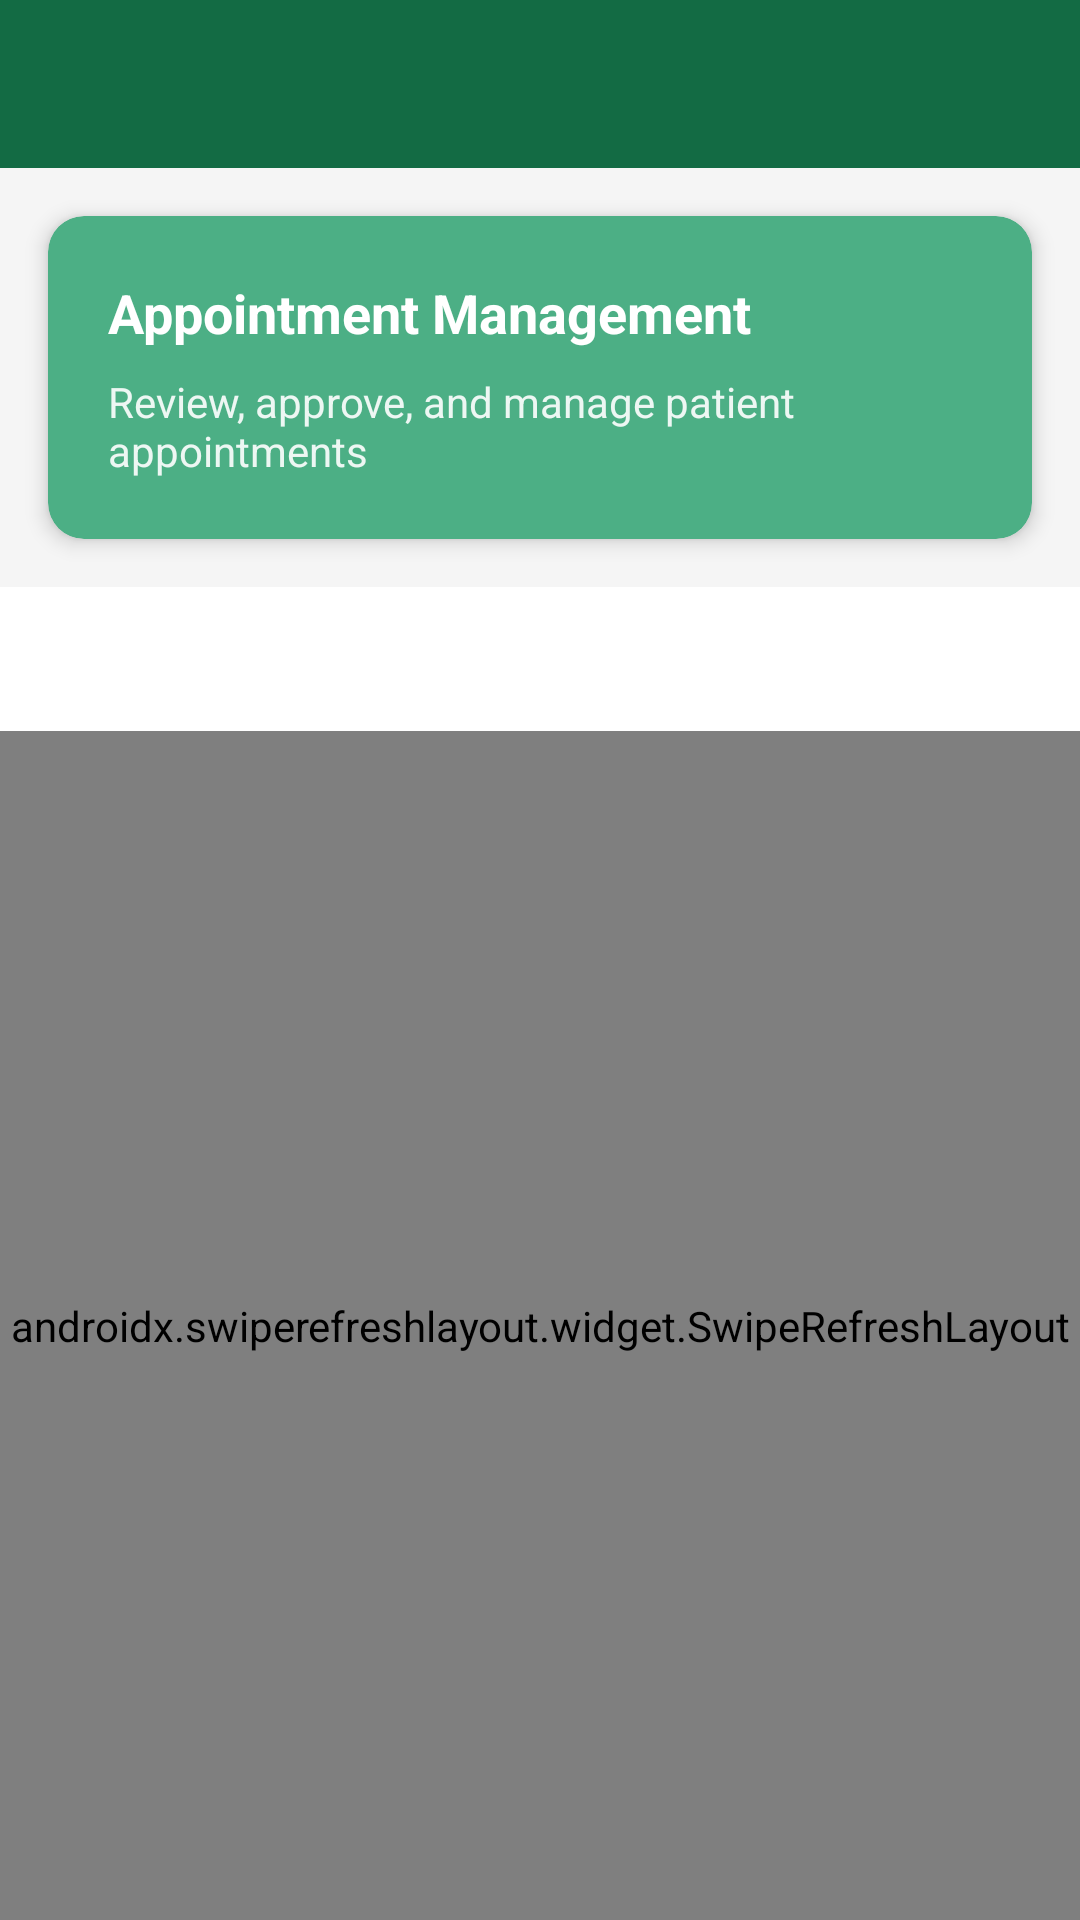

The Android layout XML behind this screen, and the referenced resources:
<!-- AndroidManifest.xml: application theme Theme.DUHIS -->
<!-- res/layout/activity_manage_appointments.xml -->
<?xml version="1.0" encoding="utf-8"?>
<LinearLayout xmlns:android="http://schemas.android.com/apk/res/android"
    xmlns:app="http://schemas.android.com/apk/res-auto"
    android:layout_width="match_parent"
    android:layout_height="match_parent"
    android:orientation="vertical"
    android:background="@color/background_color">

    
    <androidx.appcompat.widget.Toolbar
        android:id="@+id/toolbar"
        android:layout_width="match_parent"
        android:layout_height="?attr/actionBarSize"
        android:background="@color/duhis_green_dark"
        android:theme="@style/ThemeOverlay.AppCompat.Dark.ActionBar"
        app:titleTextColor="@color/white"
        app:navigationIcon="@drawable/ic_arrow_back" />

    
    <com.google.android.material.card.MaterialCardView
        android:layout_width="match_parent"
        android:layout_height="wrap_content"
        android:layout_margin="16dp"
        app:cardCornerRadius="12dp"
        app:cardElevation="4dp"
        app:cardBackgroundColor="@color/duhis_green_medium">

        <LinearLayout
            android:layout_width="match_parent"
            android:layout_height="wrap_content"
            android:orientation="vertical"
            android:padding="20dp">

            <TextView
                android:layout_width="wrap_content"
                android:layout_height="wrap_content"
                android:text="Appointment Management"
                android:textSize="18sp"
                android:textStyle="bold"
                android:textColor="@color/white" />

            <TextView
                android:layout_width="wrap_content"
                android:layout_height="wrap_content"
                android:layout_marginTop="8dp"
                android:text="Review, approve, and manage patient appointments"
                android:textSize="14sp"
                android:textColor="@color/white"
                android:alpha="0.9" />

        </LinearLayout>

    </com.google.android.material.card.MaterialCardView>

    
    <com.google.android.material.tabs.TabLayout
        android:id="@+id/tabLayout"
        android:layout_width="match_parent"
        android:layout_height="wrap_content"
        app:tabIndicatorColor="@color/primary_color"
        app:tabSelectedTextColor="@color/primary_color"
        app:tabTextColor="@color/text_secondary_color"
        app:tabMode="fixed"
        app:tabGravity="fill" />

    
    <androidx.swiperefreshlayout.widget.SwipeRefreshLayout
        android:id="@+id/swipeRefresh"
        android:layout_width="match_parent"
        android:layout_height="match_parent">

        <RelativeLayout
            android:layout_width="match_parent"
            android:layout_height="match_parent">

            
            <androidx.recyclerview.widget.RecyclerView
                android:id="@+id/rvAppointments"
                android:layout_width="match_parent"
                android:layout_height="match_parent"
                android:clipToPadding="false"
                android:paddingHorizontal="16dp"
                android:paddingTop="8dp"
                android:paddingBottom="16dp" />

            
            <LinearLayout
                android:id="@+id/tvEmpty"
                android:layout_width="match_parent"
                android:layout_height="wrap_content"
                android:layout_centerInParent="true"
                android:orientation="vertical"
                android:gravity="center"
                android:visibility="gone"
                android:padding="32dp">

                <ImageView
                    android:layout_width="120dp"
                    android:layout_height="120dp"
                    android:src="@drawable/ic_empty_appointments"
                    android:alpha="0.5" />

                <TextView
                    android:layout_width="wrap_content"
                    android:layout_height="wrap_content"
                    android:layout_marginTop="16dp"
                    android:text="No Appointments"
                    android:textSize="18sp"
                    android:textStyle="bold"
                    android:textColor="@color/text_primary_color" />

                <TextView
                    android:layout_width="wrap_content"
                    android:layout_height="wrap_content"
                    android:layout_marginTop="8dp"
                    android:text="No appointments found in this category"
                    android:textSize="14sp"
                    android:textColor="@color/text_secondary_color"
                    android:textAlignment="center" />

            </LinearLayout>

        </RelativeLayout>

    </androidx.swiperefreshlayout.widget.SwipeRefreshLayout>

</LinearLayout>
<!-- resources referenced by this layout -->
<resources>
  <color name="background_color">#F5F5F5</color>
  <color name="duhis_green_dark">#136B44</color>
  <color name="duhis_green_medium">#4CAF85</color>
  <color name="primary_color">#6200EE</color>
  <color name="text_primary_color">#212121</color>
  <color name="text_secondary_color">#757575</color>
  <color name="white">#FFFFFF</color>
  <!-- drawable ic_empty_appointments (drawable) -->
  <vector xmlns:android="http://schemas.android.com/apk/res/android"
      android:width="120dp"
      android:height="120dp"
      android:viewportWidth="24"
      android:viewportHeight="24">
      <path
          android:fillColor="#9E9E9E"
          android:pathData="M19,3h-1V1h-2v2H8V1H6v2H5C3.89,3 3.01,3.9 3.01,5L3,19c0,1.1 0.89,2 2,2h14c1.1,0 2,-0.9 2,-2V5c0,-1.1 -0.9,-2 -2,-2zM19,19H5V8h14v11zM7,10h5v5H7z"/>
      <path
          android:fillColor="#9E9E9E"
          android:pathData="M14.5,11c-1.38,0 -2.5,1.12 -2.5,2.5s1.12,2.5 2.5,2.5 2.5,-1.12 2.5,-2.5 -1.12,-2.5 -2.5,-2.5z"/>
  </vector>
  <style name="Theme.DUHIS" parent="Theme.MaterialComponents.Light.NoActionBar">
          <item name="colorPrimary">@color/duhis_green</item>
          <item name="colorPrimaryDark">@color/duhis_green_dark</item>
          <item name="colorPrimaryVariant">@color/duhis_green_dark</item>
          <item name="colorOnPrimary">@color/white</item>
          <item name="colorSecondary">@color/duhis_blue</item>
          <item name="colorOnSecondary">@color/white</item>
          <item name="android:colorBackground">@color/background</item>
          <item name="android:windowBackground">@color/background</item>
          <item name="colorSurface">@color/surface</item>
          <item name="colorOnSurface">@color/text_primary</item>
          <item name="android:statusBarColor">@color/duhis_green_dark</item>
          <item name="android:navigationBarColor">@color/white</item>
          <item name="materialButtonStyle">@style/Widget.DUHIS.Button</item>
          <item name="textInputStyle">@style/Widget.DUHIS.TextInput</item>
      </style>
  <color name="duhis_green">#1B8A5A</color>
  <color name="duhis_blue">#1565C0</color>
  <color name="background">#F4F7F5</color>
  <color name="surface">#FFFFFF</color>
  <color name="text_primary">#1A2E1A</color>
  <style name="Widget.DUHIS.Button" parent="Widget.MaterialComponents.Button">
          <item name="backgroundTint">@color/duhis_green</item>
          <item name="android:textColor">@color/white</item>
          <item name="cornerRadius">12dp</item>
          <item name="android:paddingTop">14dp</item>
          <item name="android:paddingBottom">14dp</item>
          <item name="android:textStyle">bold</item>
          <item name="android:letterSpacing">0.05</item>
          <item name="android:elevation">4dp</item>
      </style>
  <style name="Widget.DUHIS.TextInput" parent="Widget.MaterialComponents.TextInputLayout.OutlinedBox">
          <item name="boxStrokeColor">@color/duhis_green</item>
          <item name="hintTextColor">@color/duhis_green</item>
          <item name="boxCornerRadiusTopStart">12dp</item>
          <item name="boxCornerRadiusTopEnd">12dp</item>
          <item name="boxCornerRadiusBottomStart">12dp</item>
          <item name="boxCornerRadiusBottomEnd">12dp</item>
          <item name="startIconTint">@color/duhis_green</item>
          <item name="endIconTint">@color/duhis_green</item>
      </style>
</resources>
